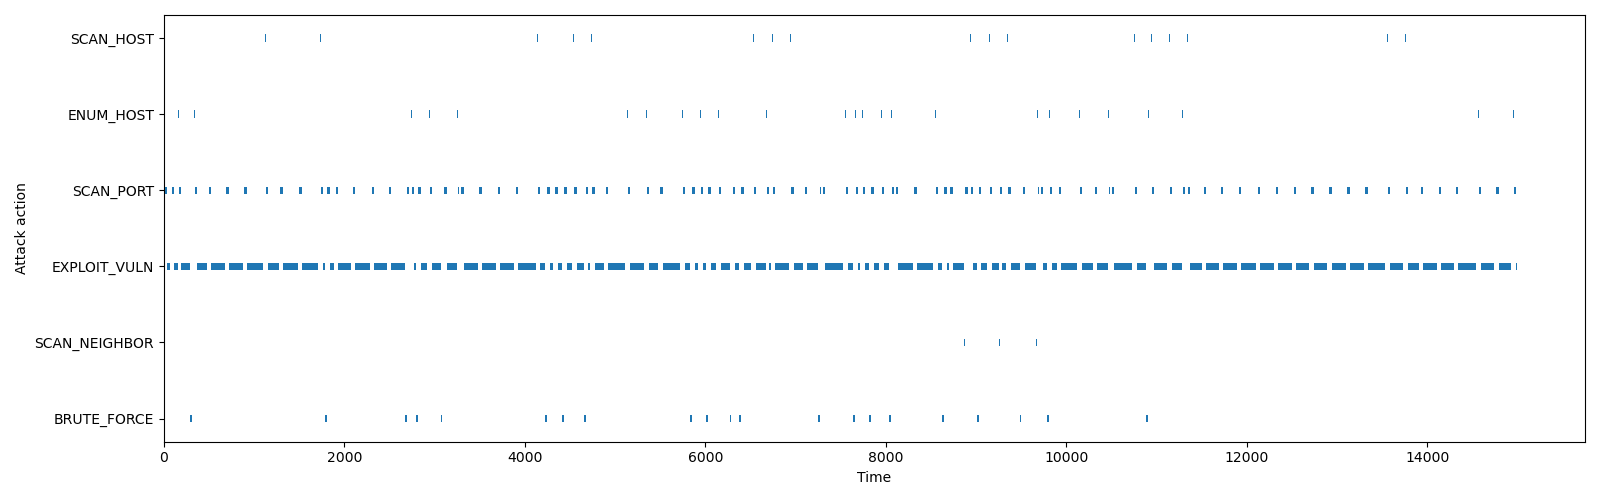

Values plotted in this chart, from the file beside it:
name, start_time, finish_time, duration, current_host, current_host_uuid, compromise_host, compromise_host_uuid, current_host_attempt, cumulative_attempts, cumulative_compromised_hosts, compromise_users, interrupted_in, interrupted_by
SCAN_HOST, 0.0, 5.0, 5.0, -1, -1, None, None, 0, 0, 0, [], None, None
ENUM_HOST, 5.0, 10.0, 5.0, -1, -1, None, None, 0, 0, 0, [], None, None
SCAN_PORT, 10.0, 35.0, 25.0, 0, 0c888da5-77a4-488c-a757-9b0d1136d893, None, None, 1, 0, 0, [], None, None
EXPLOIT_VULN, 35.0, 36.92, 1.916, 0, 0c888da5-77a4-488c-a757-9b0d1136d893, None, None, 1, 0, 0, [], None, None
EXPLOIT_VULN, 36.92, 40.39, 3.476, 0, 0c888da5-77a4-488c-a757-9b0d1136d893, None, None, 1, 1, 0, [], None, None
EXPLOIT_VULN, 40.39, 45.46, 5.063, 0, 0c888da5-77a4-488c-a757-9b0d1136d893, None, None, 1, 2, 0, [], None, None
EXPLOIT_VULN, 45.46, 47.12, 1.66, 0, 0c888da5-77a4-488c-a757-9b0d1136d893, None, None, 1, 3, 0, [], None, None
EXPLOIT_VULN, 47.12, 50.95, 3.831, 0, 0c888da5-77a4-488c-a757-9b0d1136d893, None, None, 1, 4, 0, [], None, None
EXPLOIT_VULN, 50.95, 55.44, 4.491, 0, 0c888da5-77a4-488c-a757-9b0d1136d893, None, None, 1, 5, 0, [], None, None
EXPLOIT_VULN, 55.44, 60.81, 5.377, 0, 0c888da5-77a4-488c-a757-9b0d1136d893, None, None, 1, 6, 0, [], None, None
EXPLOIT_VULN, 60.81, 66.77, 5.95, 0, 0c888da5-77a4-488c-a757-9b0d1136d893, None, None, 1, 7, 0, [], None, None
EXPLOIT_VULN, 66.77, 69.15, 2.38, 0, 0c888da5-77a4-488c-a757-9b0d1136d893, None, None, 1, 8, 0, [], None, None
EXPLOIT_VULN, 69.15, 70.04, 0.8987, 0, 0c888da5-77a4-488c-a757-9b0d1136d893, None, None, 1, 9, 0, [], application, ServiceDiversity
SCAN_PORT, 90.57, 115.6, 25.0, 0, 0c888da5-77a4-488c-a757-9b0d1136d893, None, None, 1, 9, 0, [], None, None
EXPLOIT_VULN, 115.6, 117.5, 1.955, 0, 0c888da5-77a4-488c-a757-9b0d1136d893, None, None, 1, 9, 0, [], None, None
EXPLOIT_VULN, 117.5, 122.7, 5.22, 0, 0c888da5-77a4-488c-a757-9b0d1136d893, None, None, 1, 10, 0, [], None, None
EXPLOIT_VULN, 122.7, 126.8, 4.082, 0, 0c888da5-77a4-488c-a757-9b0d1136d893, None, None, 1, 11, 0, [], None, None
EXPLOIT_VULN, 126.8, 134.4, 7.586, 0, 0c888da5-77a4-488c-a757-9b0d1136d893, None, None, 1, 12, 0, [], None, None
EXPLOIT_VULN, 134.4, 138.4, 4.007, 0, 0c888da5-77a4-488c-a757-9b0d1136d893, None, None, 1, 13, 0, [], None, None
EXPLOIT_VULN, 138.4, 143.1, 4.686, 0, 0c888da5-77a4-488c-a757-9b0d1136d893, None, None, 1, 14, 0, [], None, None
EXPLOIT_VULN, 143.1, 144.9, 1.75, 0, 0c888da5-77a4-488c-a757-9b0d1136d893, None, None, 1, 15, 0, [], None, None
EXPLOIT_VULN, 144.9, 153.2, 8.3, 0, 0c888da5-77a4-488c-a757-9b0d1136d893, 0, 0c888da5-77a4-488c-a757-9b0d1136d893, 1, 16, 0, ['Emmeline', 'Theadora', 'Loraine', 'Flo…, None, None
SCAN_NEIGHBOR, 153.2, 158.2, 5.0, 0, 0c888da5-77a4-488c-a757-9b0d1136d893, None, None, 1, 17, 1, [], None, None
ENUM_HOST, 158.2, 163.2, 5.0, 0, 0c888da5-77a4-488c-a757-9b0d1136d893, None, None, 1, 17, 1, [], None, None
SCAN_PORT, 163.2, 188.2, 25.0, 19, e903ddd7-d237-4033-92bb-954f44c76929, None, None, 1, 17, 1, [], None, None
EXPLOIT_VULN, 188.2, 189, 0.878, 19, e903ddd7-d237-4033-92bb-954f44c76929, None, None, 1, 17, 1, [], None, None
EXPLOIT_VULN, 189, 193.4, 4.345, 19, e903ddd7-d237-4033-92bb-954f44c76929, None, None, 1, 18, 1, [], None, None
EXPLOIT_VULN, 193.4, 200.6, 7.231, 19, e903ddd7-d237-4033-92bb-954f44c76929, None, None, 1, 19, 1, [], None, None
EXPLOIT_VULN, 200.6, 208.6, 8.03, 19, e903ddd7-d237-4033-92bb-954f44c76929, None, None, 1, 20, 1, [], None, None
EXPLOIT_VULN, 208.6, 211.9, 3.29, 19, e903ddd7-d237-4033-92bb-954f44c76929, None, None, 1, 21, 1, [], None, None
EXPLOIT_VULN, 211.9, 224.1, 12.15, 19, e903ddd7-d237-4033-92bb-954f44c76929, None, None, 1, 22, 1, [], None, None
EXPLOIT_VULN, 224.1, 228.9, 4.863, 19, e903ddd7-d237-4033-92bb-954f44c76929, None, None, 1, 23, 1, [], None, None
EXPLOIT_VULN, 228.9, 240.3, 11.39, 19, e903ddd7-d237-4033-92bb-954f44c76929, None, None, 1, 24, 1, [], None, None
EXPLOIT_VULN, 240.3, 251.9, 11.58, 19, e903ddd7-d237-4033-92bb-954f44c76929, None, None, 1, 25, 1, [], None, None
EXPLOIT_VULN, 251.9, 259.4, 7.442, 19, e903ddd7-d237-4033-92bb-954f44c76929, None, None, 1, 26, 1, [], None, None
EXPLOIT_VULN, 259.4, 275.7, 16.37, 19, e903ddd7-d237-4033-92bb-954f44c76929, None, None, 1, 27, 1, [], None, None
EXPLOIT_VULN, 275.7, 282.7, 6.921, 19, e903ddd7-d237-4033-92bb-954f44c76929, None, None, 1, 28, 1, [], None, None
EXPLOIT_VULN, 282.7, 291.3, 8.68, 19, e903ddd7-d237-4033-92bb-954f44c76929, None, None, 1, 29, 1, [], None, None
BRUTE_FORCE, 291.3, 310.7, 19.32, 19, e903ddd7-d237-4033-92bb-954f44c76929, None, None, 1, 30, 1, [], network, CompleteTopologyShuffle
SCAN_HOST, 330.7, 335.7, 5.0, -1, -1, None, None, 0, 30, 1, [], None, None
ENUM_HOST, 335.7, 340.7, 5.0, -1, -1, None, None, 0, 30, 1, [], None, None
SCAN_PORT, 340.7, 365.7, 25.0, 21, 0bff9a36-64e0-438a-b900-8cca7b0c65ef, None, None, 1, 30, 1, [], None, None
EXPLOIT_VULN, 365.7, 367.3, 1.629, 21, 0bff9a36-64e0-438a-b900-8cca7b0c65ef, None, None, 1, 30, 1, [], None, None
EXPLOIT_VULN, 367.3, 370.3, 2.98, 21, 0bff9a36-64e0-438a-b900-8cca7b0c65ef, None, None, 1, 31, 1, [], None, None
EXPLOIT_VULN, 370.3, 373.3, 3.012, 21, 0bff9a36-64e0-438a-b900-8cca7b0c65ef, None, None, 1, 32, 1, [], None, None
EXPLOIT_VULN, 373.3, 384.1, 10.76, 21, 0bff9a36-64e0-438a-b900-8cca7b0c65ef, None, None, 1, 33, 1, [], None, None
EXPLOIT_VULN, 384.1, 397.3, 13.2, 21, 0bff9a36-64e0-438a-b900-8cca7b0c65ef, None, None, 1, 34, 1, [], None, None
EXPLOIT_VULN, 397.3, 408.5, 11.27, 21, 0bff9a36-64e0-438a-b900-8cca7b0c65ef, None, None, 1, 35, 1, [], None, None
EXPLOIT_VULN, 408.5, 415.1, 6.588, 21, 0bff9a36-64e0-438a-b900-8cca7b0c65ef, None, None, 1, 36, 1, [], None, None
EXPLOIT_VULN, 415.1, 423.5, 8.419, 21, 0bff9a36-64e0-438a-b900-8cca7b0c65ef, None, None, 1, 37, 1, [], None, None
EXPLOIT_VULN, 423.5, 429.4, 5.867, 21, 0bff9a36-64e0-438a-b900-8cca7b0c65ef, None, None, 1, 38, 1, [], None, None
EXPLOIT_VULN, 429.4, 433.1, 3.665, 21, 0bff9a36-64e0-438a-b900-8cca7b0c65ef, None, None, 1, 39, 1, [], None, None
EXPLOIT_VULN, 433.1, 436.4, 3.347, 21, 0bff9a36-64e0-438a-b900-8cca7b0c65ef, None, None, 1, 40, 1, [], None, None
EXPLOIT_VULN, 436.4, 443, 6.566, 21, 0bff9a36-64e0-438a-b900-8cca7b0c65ef, None, None, 1, 41, 1, [], None, None
EXPLOIT_VULN, 443, 462.9, 19.87, 21, 0bff9a36-64e0-438a-b900-8cca7b0c65ef, None, None, 1, 42, 1, [], None, None
EXPLOIT_VULN, 462.9, 468.7, 5.884, 21, 0bff9a36-64e0-438a-b900-8cca7b0c65ef, None, None, 1, 43, 1, [], None, None
EXPLOIT_VULN, 468.7, 477.7, 8.941, 21, 0bff9a36-64e0-438a-b900-8cca7b0c65ef, None, None, 1, 44, 1, [], None, None
EXPLOIT_VULN, 477.7, 481.3, 3.581, 21, 0bff9a36-64e0-438a-b900-8cca7b0c65ef, None, None, 1, 45, 1, [], None, None
EXPLOIT_VULN, 481.3, 481.5, 0.2411, 21, 0bff9a36-64e0-438a-b900-8cca7b0c65ef, None, None, 1, 46, 1, [], application, OSDiversity
SCAN_PORT, 501.5, 526.5, 25, 21, 0bff9a36-64e0-438a-b900-8cca7b0c65ef, None, None, 1, 46, 1, [], None, None
... 1,773 more rows
